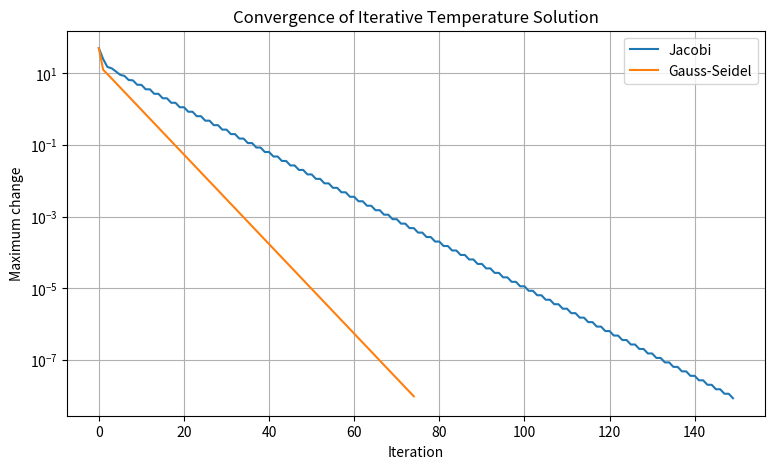

Source code (Python):

import numpy as np
import matplotlib.pyplot as plt
import os

print("TASK 08: ITERATIVE METHODS FOR LINEAR SYSTEMS")

# PART 1: Create the temperature model
A = np.array([
    [ 2., -1.,  0.,  0.,  0.],
    [-1.,  2., -1.,  0.,  0.],
    [ 0., -1.,  2., -1.,  0.],
    [ 0.,  0., -1.,  2., -1.],
    [ 0.,  0.,  0., -1.,  2.]
])

# Boundary temperatures: left = 100 C, right = 20 C
b = np.array([100., 0., 0., 0., 20.])

# PART 2: Jacobi method
def jacobi(A, b, tol=1e-8, max_iter=500):
    D = np.diag(A)
    R = A - np.diagflat(D)

    x = np.zeros_like(b)
    errors = []

    for _ in range(max_iter):
        x_new = (b - R @ x) / D

        error = np.linalg.norm(x_new - x, ord=np.inf)
        errors.append(error)

        if error < tol:
            return x_new, errors

        x = x_new

    return x, errors


# PART 3: Gauss-Seidel method
def gauss_seidel(A, b, tol=1e-8, max_iter=500):
    x = np.zeros_like(b)
    errors = []

    for _ in range(max_iter):
        old = x.copy()

        for i in range(len(b)):
            x[i] = (
                b[i]
                - A[i, :i] @ x[:i]
                - A[i, i+1:] @ old[i+1:]
            ) / A[i, i]

        error = np.linalg.norm(x - old, ord=np.inf)
        errors.append(error)

        if error < tol:
            return x, errors

    return x, errors


# PART 4: Solve the original temperature problem
x_j, err_j = jacobi(A, b)
x_gs, err_gs = gauss_seidel(A, b)

# Direct solution for comparison
x_exact = np.linalg.solve(A, b)

print("\n--- Original Temperature Model ---")
print("Jacobi temperatures:", np.round(x_j, 4))
print("Gauss-Seidel temperatures:", np.round(x_gs, 4))
print("Direct solution:", np.round(x_exact, 4))

print("\n--- Iteration Information ---")
print("Jacobi iterations:", len(err_j))
print("Gauss-Seidel iterations:", len(err_gs))
print("Jacobi final error:", err_j[-1])
print("Gauss-Seidel final error:", err_gs[-1])

# PART 5: Modify the boundary temperatures
# New left boundary = 80 C
# New right boundary = 40 C

modified_b = np.array([80., 0., 0., 0., 40.])

modified_j, modified_errors = jacobi(A, modified_b)
modified_gs, modified_gs_errors = gauss_seidel(A, modified_b)

print("\n--- Modified Temperature Model ---")
print("New boundary values:", modified_b)
print("Jacobi result:", np.round(modified_j, 4))
print("Gauss-Seidel result:", np.round(modified_gs, 4))

# PART 6: New related real-world application
# A cooling panel with left boundary = 60 C
# and right boundary = 20 C.

cooling_b = np.array([60., 0., 0., 0., 20.])

cooling_result, cooling_errors = gauss_seidel(A, cooling_b)

print("\n--- Cooling Panel Application ---")
print("Boundary values:", cooling_b)
print("Estimated interior temperatures:",
      np.round(cooling_result, 4))

# PART 7: Plot convergence
plt.figure(figsize=(9, 5))

plt.semilogy(err_j, label="Jacobi")
plt.semilogy(err_gs, label="Gauss-Seidel")

plt.xlabel("Iteration")
plt.ylabel("Maximum change")
plt.title("Convergence of Iterative Temperature Solution")
plt.legend()
plt.grid(True)

# Save the graph inside the task folder
os.makedirs("task_08_iterative_linear/output", exist_ok=True)

plt.savefig(
    "task_08_iterative_linear/output/convergence.png"
)

print("\nConvergence graph saved successfully.")

plt.show()
